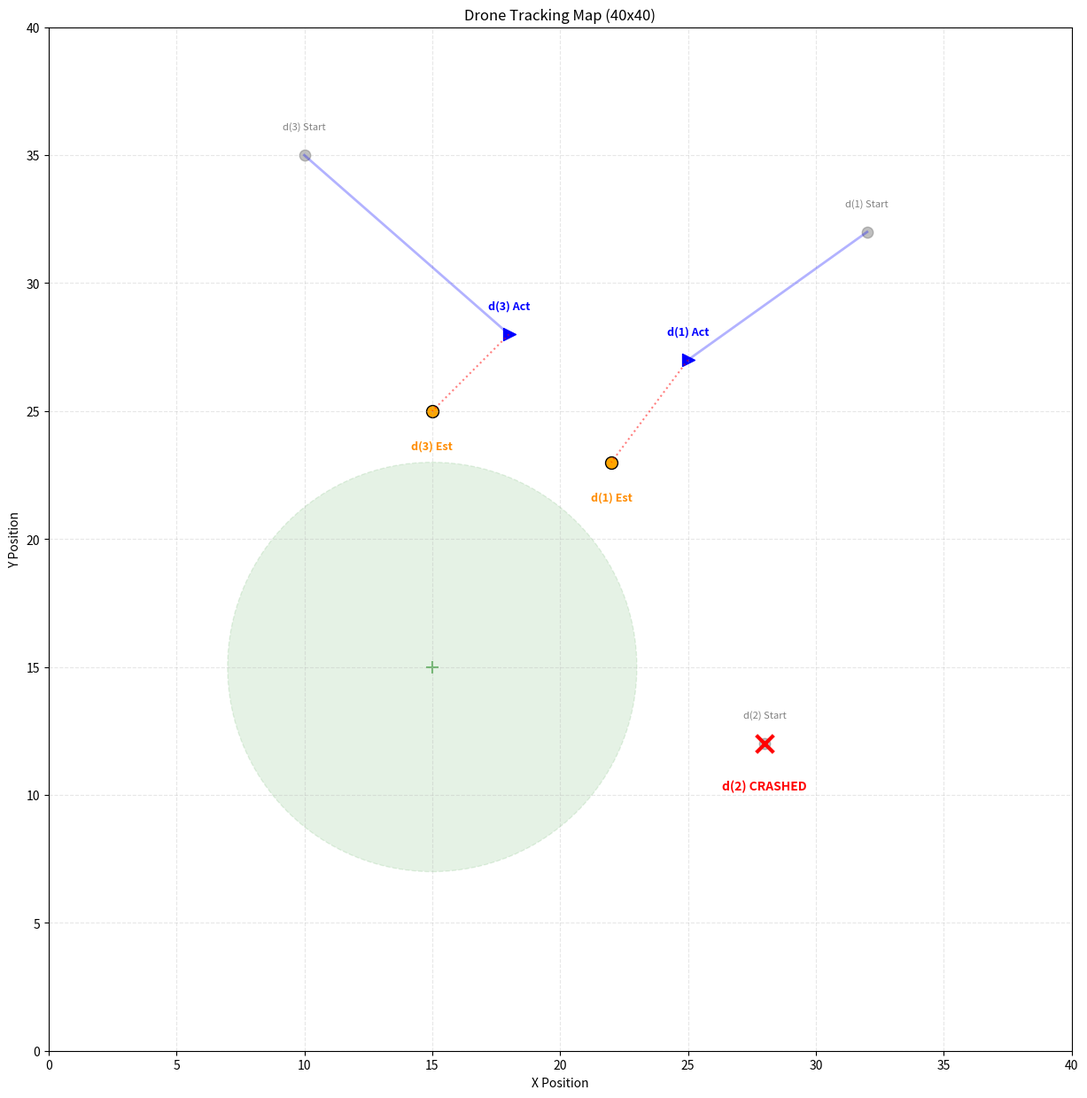

The script that saved this image:
import re
import matplotlib.pyplot as plt

def parse_maude_num(s):
    """Converts Maude numbers/fractions to floats."""
    s = s.strip()
    if '/' in s:
        num, den = s.split('/')
        return float(num) / float(den)
    return float(s)

def parse_maude_vector(v_str):
    """Parses v(x, y) into (x, y) tuple."""
    # Clean up any potential whitespace inside the vector string
    v_str = v_str.replace(' ', '').replace('\n', '')
    coords = v_str.replace('v(', '').replace(')', '').split(',')
    return (parse_maude_num(coords[0]), parse_maude_num(coords[1]))

def extract_drones(text):
    """Improved regex to handle multiple drones across lines."""
    drones = {}
    # Matches the whole drone object block
    drone_pattern = re.compile(r"< d\((\d+)\) : Drone \| (.*?) >", re.DOTALL)
    
    for match in drone_pattern.finditer(text):
        d_id = match.group(1)
        attr_block = match.group(2)
        
        # Look for attributes specifically, allowing for flexible spacing/newlines
        pos_match = re.search(r"pos\s*:\s*(v\([^)]+\))", attr_block)
        est_match = re.search(r"estPos\s*:\s*(v\([^)]+\))", attr_block)

        if pos_match:
            drones[d_id] = {
                'pos': parse_maude_vector(pos_match.group(1)),
                'est': parse_maude_vector(est_match.group(1)) if est_match else (0.0, 0.0)
            }
            
    return drones

def visualize_flight(initial_str, final_str):
    start_data = extract_drones(initial_str)
    end_data = extract_drones(final_str)
    
    plt.figure(figsize=(15, 15))
    plt.xlim(0, 40)
    plt.ylim(0, 40)
    
    # --- Recovery Zone ---
    recovery_zone = plt.Circle((15, 15), 8, color='green', fill=True, alpha=0.1, linestyle='--')
    plt.gca().add_patch(recovery_zone)
    plt.scatter(15, 15, color='green', marker='+', s=100, alpha=0.5)
    
    for d_id in start_data:
        s_pos = start_data[d_id]['pos']
        
        # Plot Start
        plt.scatter(s_pos[0], s_pos[1], color='gray', marker='o', s=80, alpha=0.5)
        plt.text(s_pos[0], s_pos[1] + 1.0, f"d({d_id}) Start", fontsize=8, color='gray', ha='center')

        if d_id in end_data:
            d = end_data[d_id]
            actual_pos = d['pos']
            est_pos = d['est']
            
            # Line: Start -> Actual
            plt.plot([s_pos[0], actual_pos[0]], [s_pos[1], actual_pos[1]], color='blue', alpha=0.3, linewidth=2)
            
            # Actual Pos
            plt.scatter(actual_pos[0], actual_pos[1], color='blue', marker='>', s=100)
            plt.text(actual_pos[0], actual_pos[1] + 1.0, f"d({d_id}) Act", fontsize=9, color='blue', fontweight='bold', ha='center')
            
            # Estimated Pos
            plt.scatter(est_pos[0], est_pos[1], color='orange', marker='o', s=100, edgecolors='black')
            plt.text(est_pos[0], est_pos[1] - 1.5, f"d({d_id}) Est", fontsize=9, color='darkorange', fontweight='bold', ha='center')
            
            # Error line (Actual to Estimated)
            plt.plot([actual_pos[0], est_pos[0]], [actual_pos[1], est_pos[1]], color='red', linestyle=':', alpha=0.5)
        else:
            # Crashed
            plt.scatter(s_pos[0], s_pos[1], color='red', marker='x', s=200, linewidth=3)
            plt.text(s_pos[0], s_pos[1] - 1.8, f"d({d_id}) CRASHED", color='red', fontweight='bold', ha='center')

    plt.title("Drone Tracking Map (40x40)")
    plt.xlabel("X Position")
    plt.ylabel("Y Position")
    plt.grid(True, linestyle='--', alpha=0.3)
    plt.gca().set_aspect('equal')
    plt.show()

# --- SPREAD OUT DATA FOR VISIBILITY ---
initial_config = """
{ < d(1) : Drone | pos : v(32, 32), estPos : v(32, 32), goalPos : v(15, 15), belief : 1/1, speed : 1/1, heading : stop, inbox : emptyMsg > 
  < d(2) : Drone | pos : v(28, 12), estPos : v(28, 12), goalPos : v(5, 5), belief : 1/1, speed : 1/1, heading : stop, inbox : emptyMsg > 
  < d(3) : Drone | pos : v(10, 35), estPos : v(10, 35), goalPos : v(25, 15), belief : 1/1, speed : 1/1, heading : stop, inbox : emptyMsg > , 0 }
"""

final_config = """
{ < d(1) : Drone | pos : v(25, 27), estPos : v(22, 23), goalPos : v(15, 15), belief : 8/10, speed : 1/2, heading : SW, inbox : emptyMsg > 
  < d(3) : Drone | pos : v(18, 28), estPos : v(15, 25), goalPos : v(25, 15), belief : 6/10, speed : 1/4, heading : SE, inbox : emptyMsg > , 12 }
"""

visualize_flight(initial_config, final_config)
